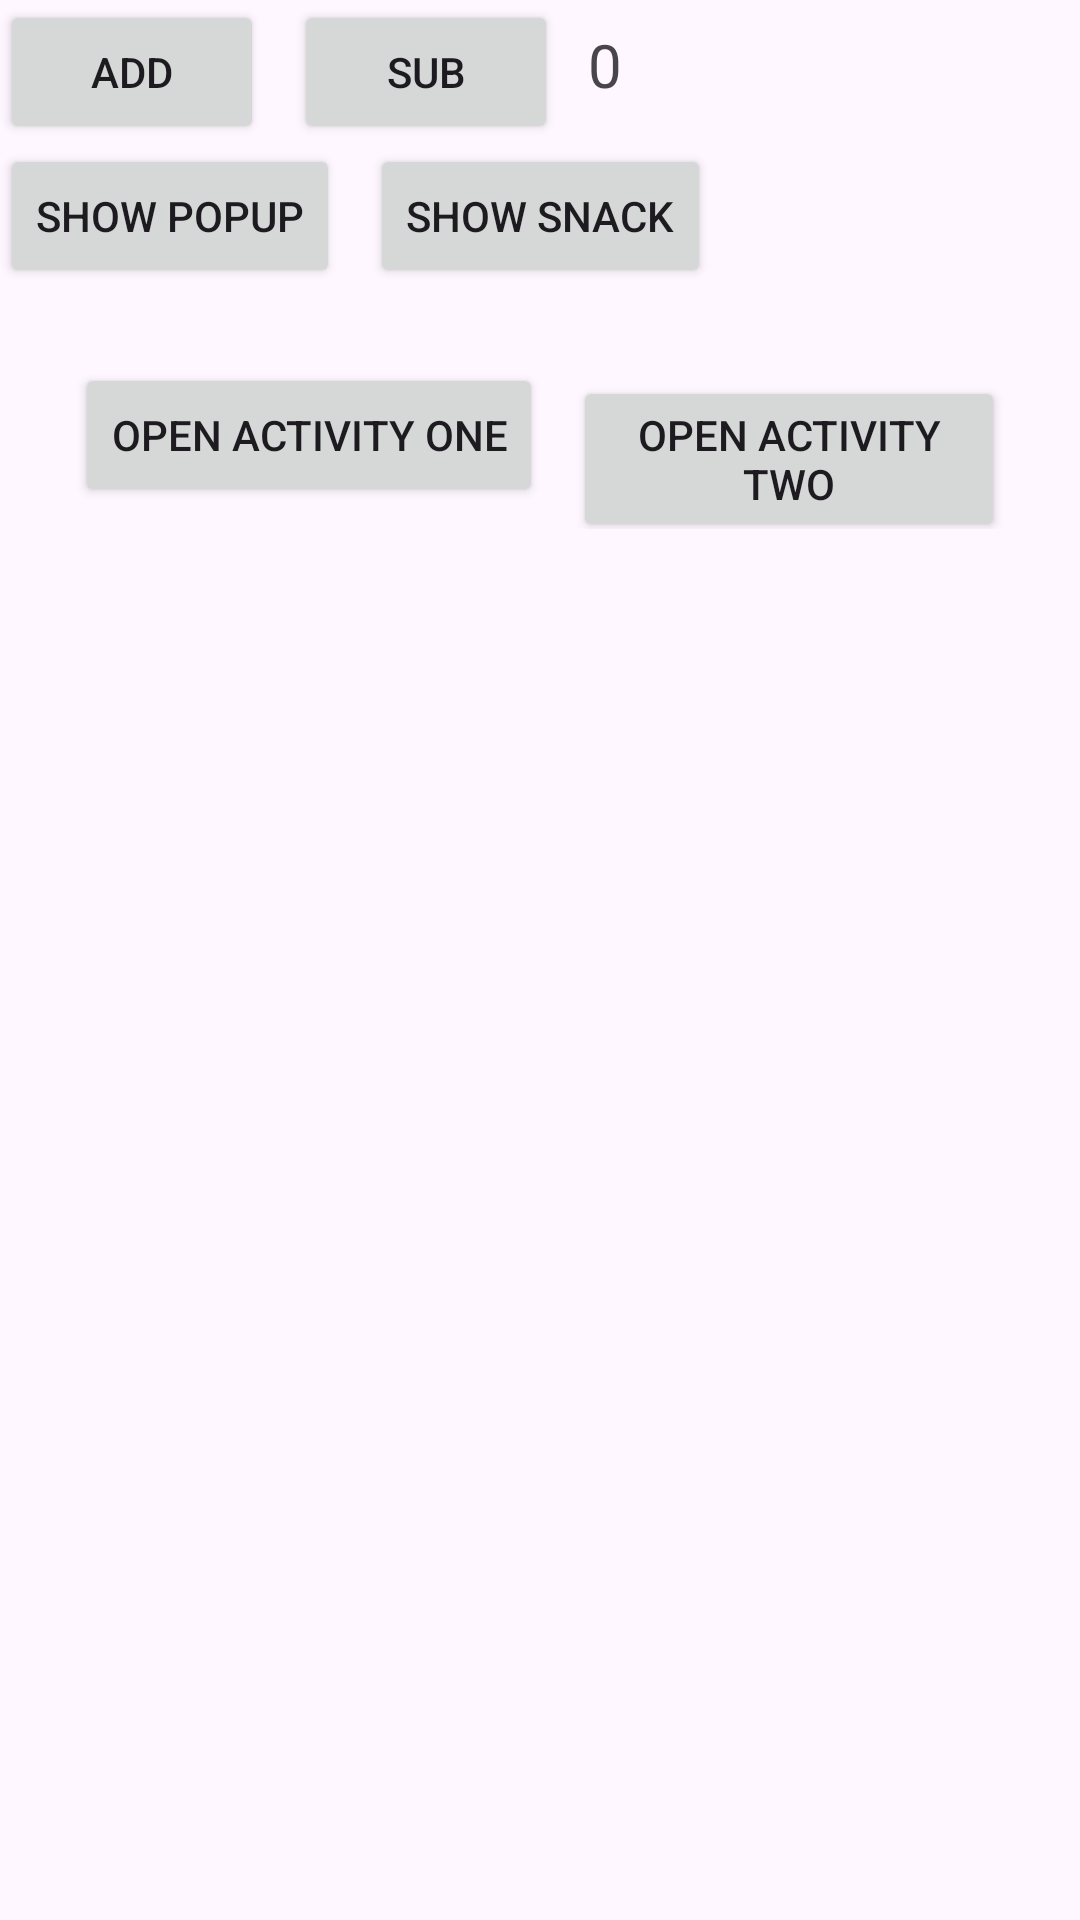

Here is an Android app screen rendered from its layout file. Give the layout XML and the strings, colors and styles it references.
<!-- AndroidManifest.xml: application theme Theme.TP_Mobiles -->
<!-- res/layout/activity_main.xml -->
<?xml version="1.0" encoding="utf-8"?>
<LinearLayout xmlns:android="http://schemas.android.com/apk/res/android"
    xmlns:tools="http://schemas.android.com/tools"
    android:id="@+id/myLinearLayout"
    android:layout_width="match_parent"
    android:layout_height="wrap_content"
    android:orientation="vertical"
    tools:context=".MainActivity">

    <LinearLayout
        android:id="@+id/myContentLinearLayoutButtonsAddAndSub"
        android:layout_width="match_parent"
        android:layout_height="wrap_content"
        android:orientation="horizontal">
        <Button
            android:id="@+id/addButton"
            android:layout_width="wrap_content"
            android:layout_height="wrap_content"
            android:text="@string/add"
            android:onClick="onAddClick"
            />
        <Button
            android:id="@+id/subButton"
            android:layout_width="wrap_content"
            android:layout_height="wrap_content"
            android:layout_marginStart="10dp"
            android:text="@string/sub"
            android:onClick="onSubClick"
            />
        <TextView
            android:id="@+id/result"
            android:layout_width="wrap_content"
            android:layout_height="wrap_content"
            android:layout_marginStart="10dp"
            android:textSize="20sp"
            android:text="0" />
    </LinearLayout>

    <LinearLayout
        android:id="@+id/myContentLinearLayoutShowButtons"
        android:layout_width="match_parent"
        android:layout_height="wrap_content"
        android:orientation="horizontal">
        <Button
            android:id="@+id/showToast"
            android:layout_width="wrap_content"
            android:layout_height="wrap_content"
            android:text="@string/pop"
            android:onClick="onShowToastClick"
            />
        <Button
            android:id="@+id/showSnack"
            android:layout_width="wrap_content"
            android:layout_height="wrap_content"
            android:layout_marginStart="10dp"
            android:text="@string/snack"
            android:onClick="onShowSnackBarClick"
            />

    </LinearLayout>
    <LinearLayout
        android:id="@+id/openActivityLayout"
        android:layout_width="match_parent"
        android:layout_height="wrap_content"
        android:orientation="vertical"
        android:layout_marginTop="10dip"
        android:padding="20dip"
        android:layout_margin="5dip">

        <LinearLayout
            android:id="@+id/myContentLinearLayoutOpenActivity"
            android:layout_width="match_parent"
            android:layout_height="wrap_content"
            android:orientation="horizontal">

            <Button
                android:id="@+id/openActivityOne"
                android:layout_width="wrap_content"
                android:layout_height="wrap_content"
                android:text="@string/activityOne"
                android:onClick="onOpenActivityClicked"
                />
            <Button
                android:id="@+id/openActivityTwo"
                android:layout_width="wrap_content"
                android:layout_height="wrap_content"
                android:layout_marginStart="10dp"
                android:text="@string/activityTwo"
                android:onClick="onOpenActivityTwoClicked"
                />

        </LinearLayout>
        
        <TextView
            android:id="@+id/resultFromActivity"
            android:layout_width="wrap_content"
            android:layout_height="wrap_content"/>

    </LinearLayout>

</LinearLayout>
<!-- resources referenced by this layout -->
<resources>
  <string name="activityOne">Open Activity One</string>
  <string name="activityTwo">Open Activity Two</string>
  <string name="add">Add</string>
  <string name="pop">Show Popup</string>
  <string name="snack">Show Snack</string>
  <string name="sub">Sub</string>
  <style name="Theme.TP_Mobiles" parent="Base.Theme.TP_Mobiles" />
  <style name="Base.Theme.TP_Mobiles" parent="Theme.Material3.DayNight.NoActionBar">
          
          
      </style>
</resources>
